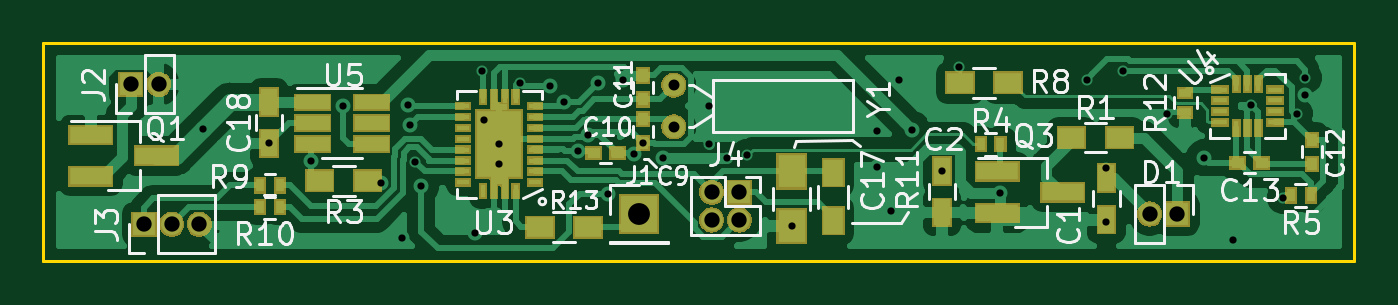
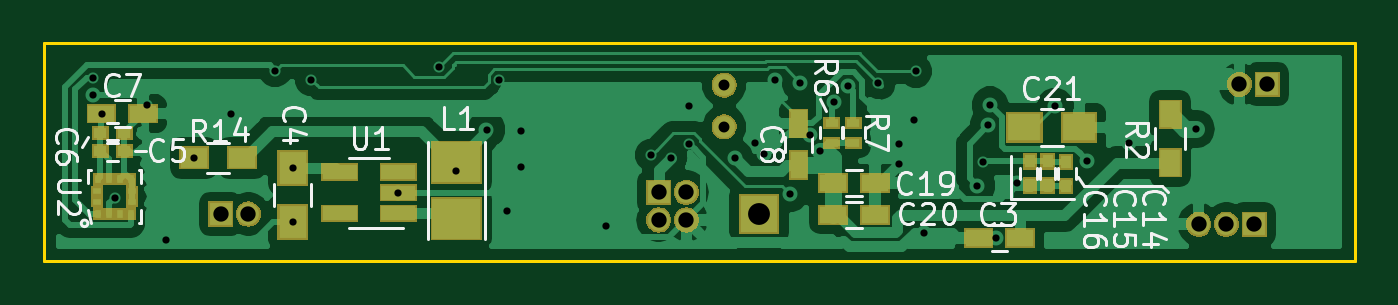
Circuit board: 11 layer files. Board 60.0 x 10.0 mm.
- bottom_copper: controller-B.Cu.gbl (56126 bytes)
- bottom_mask: controller-B.Mask.gbs (20002 bytes)
- paste: controller-B.Paste.gbp (2728 bytes)
- bottom_silk: controller-B.SilkS.gbo (17571 bytes)
- outline: controller-Edge.Cuts.gm1 (680 bytes)
- top_copper: controller-F.Cu.gtl (63881 bytes)
- top_mask: controller-F.Mask.gts (27196 bytes)
- paste: controller-F.Paste.gtp (3965 bytes)
- top_silk: controller-F.SilkS.gto (27300 bytes)
- drill: controller-NPTH.drl (144 bytes)
- drill: controller-PTH.drl (1219 bytes)

=== bottom_copper: controller-B.Cu.gbl (56126 bytes, source omitted) ===
=== bottom_mask: controller-B.Mask.gbs (20002 bytes, source omitted) ===
=== paste: controller-B.Paste.gbp ===
G04 #@! TF.GenerationSoftware,KiCad,Pcbnew,5.0.1*
G04 #@! TF.CreationDate,2018-12-09T15:50:33-05:00*
G04 #@! TF.ProjectId,controller,636F6E74726F6C6C65722E6B69636164,rev?*
G04 #@! TF.SameCoordinates,Original*
G04 #@! TF.FileFunction,Paste,Bot*
G04 #@! TF.FilePolarity,Positive*
%FSLAX46Y46*%
G04 Gerber Fmt 4.6, Leading zero omitted, Abs format (unit mm)*
G04 Created by KiCad (PCBNEW 5.0.1) date Sun 09 Dec 2018 03:50:33 PM EST*
%MOMM*%
%LPD*%
G01*
G04 APERTURE LIST*
%ADD10R,1.047600X0.747600*%
%ADD11R,1.047600X0.597600*%
%ADD12R,1.347600X1.097600*%
%ADD13R,0.347600X0.447600*%
%ADD14R,0.447600X0.347600*%
%ADD15R,0.597600X1.047600*%
%ADD16R,1.097600X1.347600*%
%ADD17R,2.047600X1.672600*%
%ADD18R,0.447600X0.247600*%
%ADD19R,0.747600X1.047600*%
%ADD20R,1.407600X0.497600*%
%ADD21R,0.147600X0.247600*%
%ADD22R,0.247600X0.147600*%
G04 APERTURE END LIST*
D10*
G04 #@! TO.C,R14*
X78120000Y-55260000D03*
X75920000Y-55260000D03*
G04 #@! TD*
D11*
G04 #@! TO.C,C20*
X48860000Y-57880000D03*
X46960000Y-57880000D03*
G04 #@! TD*
G04 #@! TO.C,C19*
X46960000Y-56420000D03*
X48860000Y-56420000D03*
G04 #@! TD*
D12*
G04 #@! TO.C,C21*
X37610000Y-53870000D03*
X40110000Y-53870000D03*
G04 #@! TD*
D13*
G04 #@! TO.C,C16*
X39854053Y-55431676D03*
X39854053Y-56531676D03*
G04 #@! TD*
G04 #@! TO.C,C15*
X39054053Y-56531676D03*
X39054053Y-55431676D03*
G04 #@! TD*
G04 #@! TO.C,C14*
X38220000Y-55450000D03*
X38220000Y-56550000D03*
G04 #@! TD*
D14*
G04 #@! TO.C,C6*
X82400000Y-54140000D03*
X81300000Y-54140000D03*
G04 #@! TD*
G04 #@! TO.C,C5*
X81300000Y-54940000D03*
X82400000Y-54940000D03*
G04 #@! TD*
D11*
G04 #@! TO.C,C7*
X80450000Y-53240000D03*
X82350000Y-53240000D03*
G04 #@! TD*
D15*
G04 #@! TO.C,C8*
X50450000Y-55590000D03*
X50450000Y-53690000D03*
G04 #@! TD*
D11*
G04 #@! TO.C,C3*
X42210000Y-58940000D03*
X40310000Y-58940000D03*
G04 #@! TD*
D16*
G04 #@! TO.C,C4*
X73607516Y-58212111D03*
X73607516Y-55712111D03*
G04 #@! TD*
D17*
G04 #@! TO.C,L1*
X66107516Y-58049611D03*
X66107516Y-55474611D03*
G04 #@! TD*
D18*
G04 #@! TO.C,R6*
X48940000Y-53670000D03*
X48940000Y-54570000D03*
G04 #@! TD*
G04 #@! TO.C,R7*
X47940000Y-54570000D03*
X47940000Y-53670000D03*
G04 #@! TD*
D19*
G04 #@! TO.C,R2*
X33440000Y-53280000D03*
X33440000Y-55480000D03*
G04 #@! TD*
D20*
G04 #@! TO.C,U1*
X71457516Y-57812111D03*
X71457516Y-55912111D03*
X68757516Y-55912111D03*
X68757516Y-56862111D03*
X68757516Y-57812111D03*
G04 #@! TD*
D21*
G04 #@! TO.C,U2*
X82500000Y-57840000D03*
X82000000Y-57840000D03*
X81500000Y-57840000D03*
X81000000Y-57840000D03*
D22*
X80950000Y-57290000D03*
X80950000Y-56790000D03*
D21*
X81000000Y-56240000D03*
X81500000Y-56240000D03*
X82000000Y-56240000D03*
X82500000Y-56240000D03*
D22*
X82550000Y-56790000D03*
X82550000Y-57290000D03*
G04 #@! TD*
M02*

=== bottom_silk: controller-B.SilkS.gbo (17571 bytes, source omitted) ===
=== outline: controller-Edge.Cuts.gm1 ===
G04 #@! TF.GenerationSoftware,KiCad,Pcbnew,5.0.1*
G04 #@! TF.CreationDate,2018-12-09T15:50:33-05:00*
G04 #@! TF.ProjectId,controller,636F6E74726F6C6C65722E6B69636164,rev?*
G04 #@! TF.SameCoordinates,Original*
G04 #@! TF.FileFunction,Profile,NP*
%FSLAX46Y46*%
G04 Gerber Fmt 4.6, Leading zero omitted, Abs format (unit mm)*
G04 Created by KiCad (PCBNEW 5.0.1) date Sun 09 Dec 2018 03:50:33 PM EST*
%MOMM*%
%LPD*%
G01*
G04 APERTURE LIST*
%ADD10C,0.152400*%
G04 APERTURE END LIST*
D10*
X25000000Y-60000000D02*
X25000000Y-50000000D01*
X85000000Y-60000000D02*
X25000000Y-60000000D01*
X85000000Y-50000000D02*
X85000000Y-60000000D01*
X25000000Y-50000000D02*
X85000000Y-50000000D01*
M02*

=== top_copper: controller-F.Cu.gtl (63881 bytes, source omitted) ===
=== top_mask: controller-F.Mask.gts (27196 bytes, source omitted) ===
=== paste: controller-F.Paste.gtp ===
G04 #@! TF.GenerationSoftware,KiCad,Pcbnew,5.0.1*
G04 #@! TF.CreationDate,2018-12-09T15:50:33-05:00*
G04 #@! TF.ProjectId,controller,636F6E74726F6C6C65722E6B69636164,rev?*
G04 #@! TF.SameCoordinates,Original*
G04 #@! TF.FileFunction,Paste,Top*
G04 #@! TF.FilePolarity,Positive*
%FSLAX46Y46*%
G04 Gerber Fmt 4.6, Leading zero omitted, Abs format (unit mm)*
G04 Created by KiCad (PCBNEW 5.0.1) date Sun 09 Dec 2018 03:50:33 PM EST*
%MOMM*%
%LPD*%
G01*
G04 APERTURE LIST*
%ADD10R,1.047600X0.747600*%
%ADD11R,0.347600X0.447600*%
%ADD12R,0.597600X1.047600*%
%ADD13R,1.407600X0.497600*%
%ADD14R,1.747600X0.647600*%
%ADD15R,0.447600X0.347600*%
%ADD16R,1.097600X1.347600*%
%ADD17R,0.247600X0.447600*%
%ADD18R,0.447600X0.247600*%
%ADD19R,0.747600X1.047600*%
%ADD20R,0.522600X0.097600*%
%ADD21R,0.097600X0.522600*%
%ADD22R,0.447600X0.087600*%
%ADD23R,0.087600X0.447600*%
%ADD24R,1.897600X2.897600*%
%ADD25R,0.587600X0.172600*%
G04 APERTURE END LIST*
D10*
G04 #@! TO.C,R13*
X49930000Y-58440000D03*
X47730000Y-58440000D03*
G04 #@! TD*
G04 #@! TO.C,R3*
X39840000Y-56320000D03*
X37640000Y-56320000D03*
G04 #@! TD*
D11*
G04 #@! TO.C,C10*
X52450000Y-53490000D03*
X52450000Y-54590000D03*
G04 #@! TD*
D12*
G04 #@! TO.C,C18*
X35320000Y-54610000D03*
X35320000Y-52710000D03*
G04 #@! TD*
D13*
G04 #@! TO.C,U5*
X40020000Y-53680000D03*
X40020000Y-52730000D03*
X40020000Y-54630000D03*
X37320000Y-54630000D03*
X37320000Y-53680000D03*
X37320000Y-52730000D03*
G04 #@! TD*
D14*
G04 #@! TO.C,Q1*
X30160000Y-55170000D03*
X27160000Y-56120000D03*
X27160000Y-54220000D03*
G04 #@! TD*
D15*
G04 #@! TO.C,C13*
X79650000Y-55490000D03*
X80750000Y-55490000D03*
G04 #@! TD*
D11*
G04 #@! TO.C,C12*
X83050000Y-55540000D03*
X83050000Y-54440000D03*
G04 #@! TD*
G04 #@! TO.C,C11*
X52450000Y-51490000D03*
X52450000Y-52590000D03*
G04 #@! TD*
D15*
G04 #@! TO.C,C9*
X51280000Y-55050000D03*
X50180000Y-55050000D03*
G04 #@! TD*
D12*
G04 #@! TO.C,C1*
X73650000Y-56190000D03*
X73650000Y-58090000D03*
G04 #@! TD*
G04 #@! TO.C,C2*
X66130000Y-55860000D03*
X66130000Y-57760000D03*
G04 #@! TD*
D16*
G04 #@! TO.C,C17*
X59250000Y-55890000D03*
X59250000Y-58390000D03*
G04 #@! TD*
D17*
G04 #@! TO.C,R5*
X83000000Y-56990000D03*
X82100000Y-56990000D03*
G04 #@! TD*
G04 #@! TO.C,R10*
X34910000Y-57520000D03*
X35810000Y-57520000D03*
G04 #@! TD*
D18*
G04 #@! TO.C,R12*
X77250000Y-52290000D03*
X77250000Y-53190000D03*
G04 #@! TD*
D17*
G04 #@! TO.C,R4*
X68800000Y-54640000D03*
X67900000Y-54640000D03*
G04 #@! TD*
G04 #@! TO.C,R9*
X34920000Y-56530000D03*
X35820000Y-56530000D03*
G04 #@! TD*
D10*
G04 #@! TO.C,R1*
X72050000Y-54340000D03*
X74250000Y-54340000D03*
G04 #@! TD*
G04 #@! TO.C,R8*
X69150000Y-51840000D03*
X66950000Y-51840000D03*
G04 #@! TD*
D19*
G04 #@! TO.C,R11*
X61150000Y-55940000D03*
X61150000Y-58140000D03*
G04 #@! TD*
D14*
G04 #@! TO.C,Q3*
X71650000Y-56840000D03*
X68650000Y-57790000D03*
X68650000Y-55890000D03*
G04 #@! TD*
D20*
G04 #@! TO.C,U4*
X78837500Y-52140000D03*
X78837500Y-52640000D03*
X78837500Y-53140000D03*
X78837500Y-53640000D03*
D21*
X79600000Y-53902500D03*
X80100000Y-53902500D03*
X80600000Y-53902500D03*
D20*
X81362500Y-53640000D03*
X81362500Y-53140000D03*
X81362500Y-52640000D03*
X81362500Y-52140000D03*
D21*
X80600000Y-51877500D03*
X80100000Y-51877500D03*
X79600000Y-51877500D03*
G04 #@! TD*
D22*
G04 #@! TO.C,U3*
X47510000Y-56390000D03*
X47510000Y-55890000D03*
X47510000Y-55390000D03*
X47510000Y-54890000D03*
X47510000Y-54390000D03*
X47510000Y-53890000D03*
X47510000Y-53390000D03*
X47510000Y-52890000D03*
D23*
X46610000Y-52490000D03*
X46110000Y-52490000D03*
X45610000Y-52490000D03*
X45110000Y-52490000D03*
D22*
X44210000Y-52890000D03*
X44210000Y-53390000D03*
X44210000Y-53890000D03*
X44210000Y-54390000D03*
X44210000Y-54890000D03*
X44210000Y-55390000D03*
X44210000Y-55890000D03*
X44210000Y-56390000D03*
D23*
X45110000Y-56790000D03*
X45610000Y-56790000D03*
X46110000Y-56790000D03*
X46610000Y-56790000D03*
D24*
X45860000Y-54640000D03*
D25*
X45860000Y-52952500D03*
X45860000Y-56327500D03*
G04 #@! TD*
M02*

=== top_silk: controller-F.SilkS.gto (27300 bytes, source omitted) ===
=== drill: controller-NPTH.drl ===
M48
;DRILL file {KiCad 5.0.1} date Sun 09 Dec 2018 03:50:40 PM EST
;FORMAT={-:-/ absolute / inch / decimal}
FMAT,2
INCH,TZ
%
G90
G05
M72
T0
M30

=== drill: controller-PTH.drl ===
M48
;DRILL file {KiCad 5.0.1} date Sun 09 Dec 2018 03:50:40 PM EST
;FORMAT={-:-/ absolute / inch / decimal}
FMAT,2
INCH,TZ
T1C0.0130
T2C0.0197
T3C0.0276
T4C0.0394
%
G90
G05
M72
T1
X1.2709Y-2.124
X1.3906Y-2.15
X1.4661Y-2.1815
X1.5238Y-2.0823
X1.5917Y-2.2209
X1.6301Y-2.3209
X1.6413Y-2.0803
X1.6442Y-2.1167
X1.6539Y-2.1831
X1.6646Y-2.226
X1.761Y-2.311
X1.775Y-2.02
X1.778Y-2.1079
X1.8055Y-2.1512
X1.8055Y-2.1866
X1.8422Y-2.0406
X1.8969Y-2.0465
X1.9217Y-2.0748
X1.9479Y-2.1639
X1.9658Y-2.1343
X1.983Y-2.0413
X2.0016Y-2.2408
X2.0283Y-2.0354
X2.0489Y-2.1693
X2.065Y-2.1492
X2.1008Y-2.176
X2.1831Y-2.0823
X2.1831Y-2.1504
X2.2164Y-2.1764
X2.252Y-2.1709
X2.3327Y-2.2988
X2.4863Y-2.1274
X2.4863Y-2.1925
X2.5121Y-2.2721
X2.5256Y-2.035
X2.5484Y-2.1248
X2.6035Y-2.1992
X2.6339Y-2.0114
X2.707Y-2.2387
X2.8642Y-2.0352
X2.8979Y-2.1934
X2.8979Y-2.2918
X2.9291Y-2.0193
X3.0079Y-2.0961
X3.0756Y-2.1756
X3.1268Y-2.324
X3.1594Y-2.0803
X3.2185Y-2.2476
X3.2421Y-2.0961
X3.2579Y-2.0311
X3.2579Y-2.0618
T2
X2.1201Y-2.0449
X2.1201Y-2.1197
T3
X2.9776Y-2.2772
X3.0276Y-2.2772
X2.1882Y-2.2378
X2.1882Y-2.2878
X2.2382Y-2.2378
X2.2382Y-2.2878
X1.1417Y-2.0433
X1.1917Y-2.0433
X1.1654Y-2.2953
X1.2154Y-2.2953
X1.2654Y-2.2953
T4
X2.0571Y-2.2772
T0
M30

